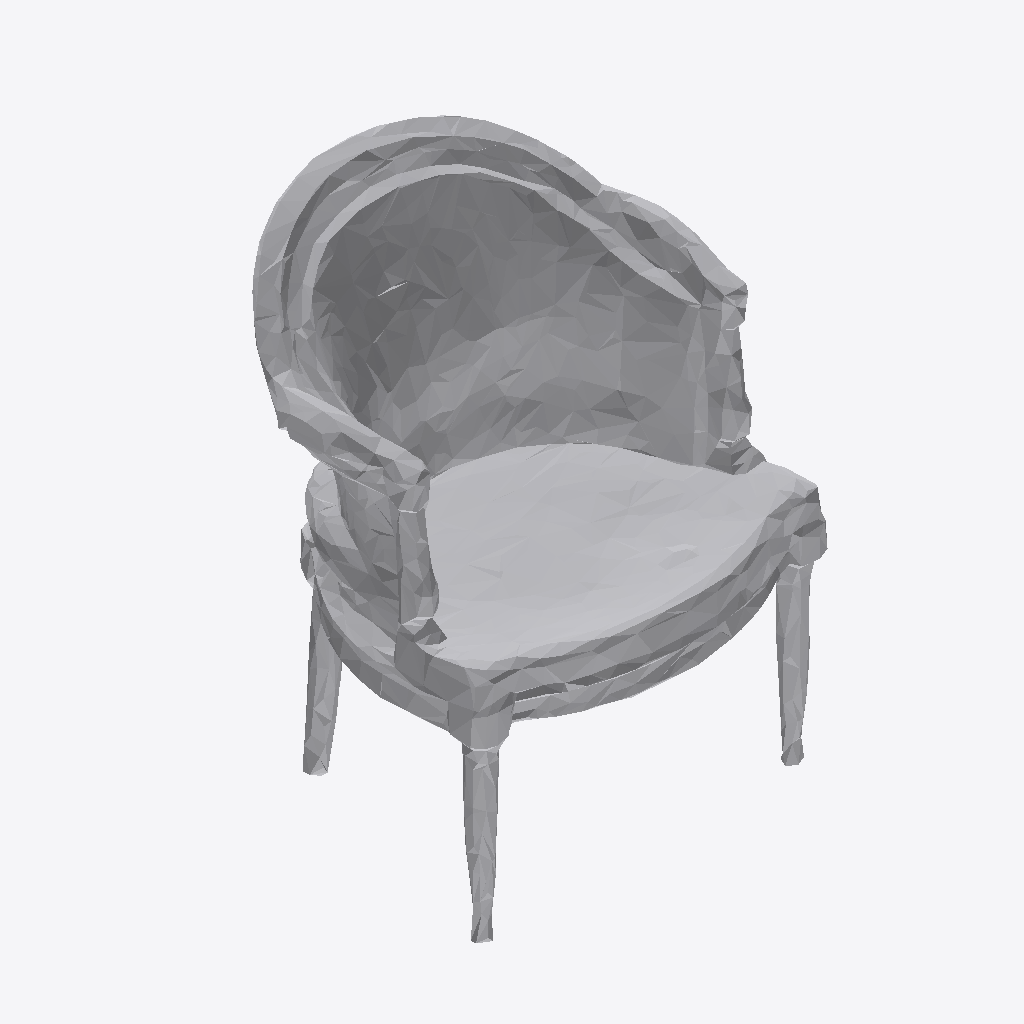
Isometric view of an IFC building model (IFC-SPF (STEP), schema IFC4, length unit metre), seen from the south-west, elements coloured by IFC class: 1 other element (light grey).
Extent 0.8 m × 0.8 m × 1.0 m (x, y, z). Storeys (1): Ground Floor at 0.00 m. Elements (1): 1 IfcFurniture.

HEADER;
FILE_DESCRIPTION(('ViewDefinition [CoordinationView]'),'2;1');
FILE_NAME('','2026-07-12T08:03:05',(''),(''),'IfcOpenShell 0.8.0','IfcOpenShell 0.8.0','');
FILE_SCHEMA(('IFC4'));
ENDSEC;
DATA;
#17=IFCPROJECT('34xR$Y6dHBLPhKk5het6ox',#5,'Office Project',$,$,$,$,(#15),#10);
#20=IFCSITE('2Ps63qRnH01OimlEQCWxwe',#5,'Site',$,$,#19,$,$,.ELEMENT.,$,$,$,$,$);
#22=IFCBUILDING('0dozm0Guf7xvNnEGILuDKN',#5,'Building',$,$,#21,$,$,.ELEMENT.,$,$,$);
#24=IFCBUILDINGSTOREY('0in8rPWYv78AJFvrq327hH',#5,'Ground Floor',$,$,#23,$,$,.ELEMENT.,0.0);
#35=IFCFURNITURE('02ZOyGNf9CRQQa0uK62yqC',#5,'list07_office_chair',$,$,#34,#31,$,$);
ENDSEC;
